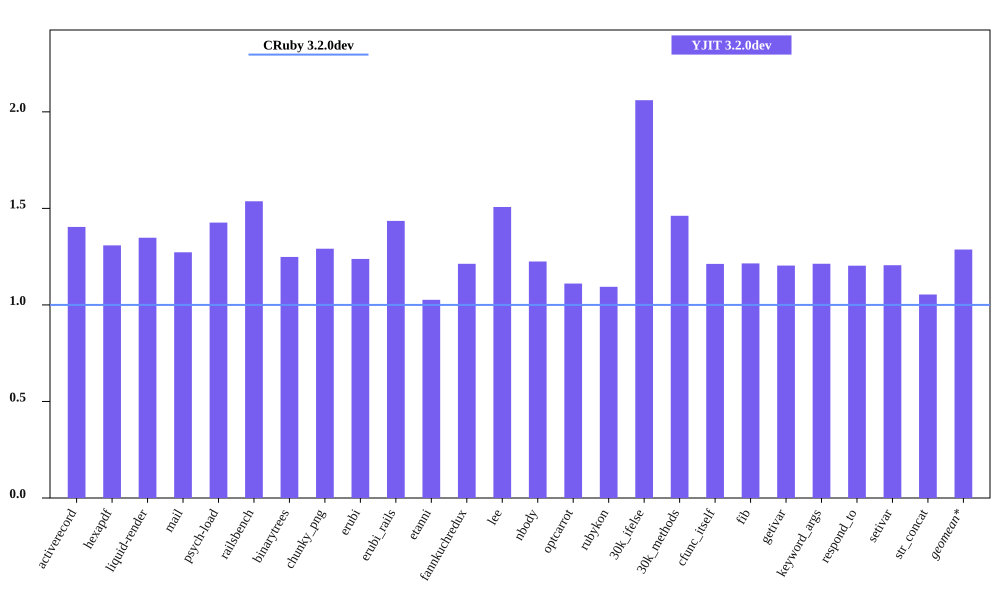

The data file committed next to this chart (first rows):
bench, CRuby 3.2.0dev mem (MiB), YJIT 3.2.0dev mem (MiB), Inline Code, Outlined Code, YJIT Mem overhead
activerecord, 56.57, 79.42, 3, 2
hexapdf, 261.7, 342.4, 2, 2
liquid-render, 23.65, 31.88, 1, 1
mail, 42.45, 54.02, 2, 1
psych-load, 28.4, 40.51, 1, 1
railsbench, 95.14, 146.2, 6, 4
binarytrees, 20.88, 26.07, 1, 1
chunky_png, 36.28, 46.84, 1, 1
erubi, 65.49, 81.08, 1, 1
erubi_rails, 93.81, 134.6, 5, 3
etanni, 101.1, 103.8, 1, 1
fannkuchredux, 17.07, 20.71, 1, 1
lee, 24.03, 36.22, 1, 1
nbody, 16.95, 20.76, 1, 1
optcarrot, 55.32, 61.44, 1, 1
rubykon, 48.71, 53.28, 1, 1
30k_ifelse, 59.95, 123.5, 6, 5
30k_methods, 49.9, 72.94, 3, 2
cfunc_itself, 16.91, 20.5, 1, 1
fib, 16.89, 20.53, 1, 1
getivar, 17.07, 20.55, 1, 1
keyword_args, 16.91, 20.52, 1, 1
respond_to, 17.07, 20.54, 1, 1
setivar, 17.07, 20.58, 1, 1
str_concat, 90.33, 95.2, 1, 1
